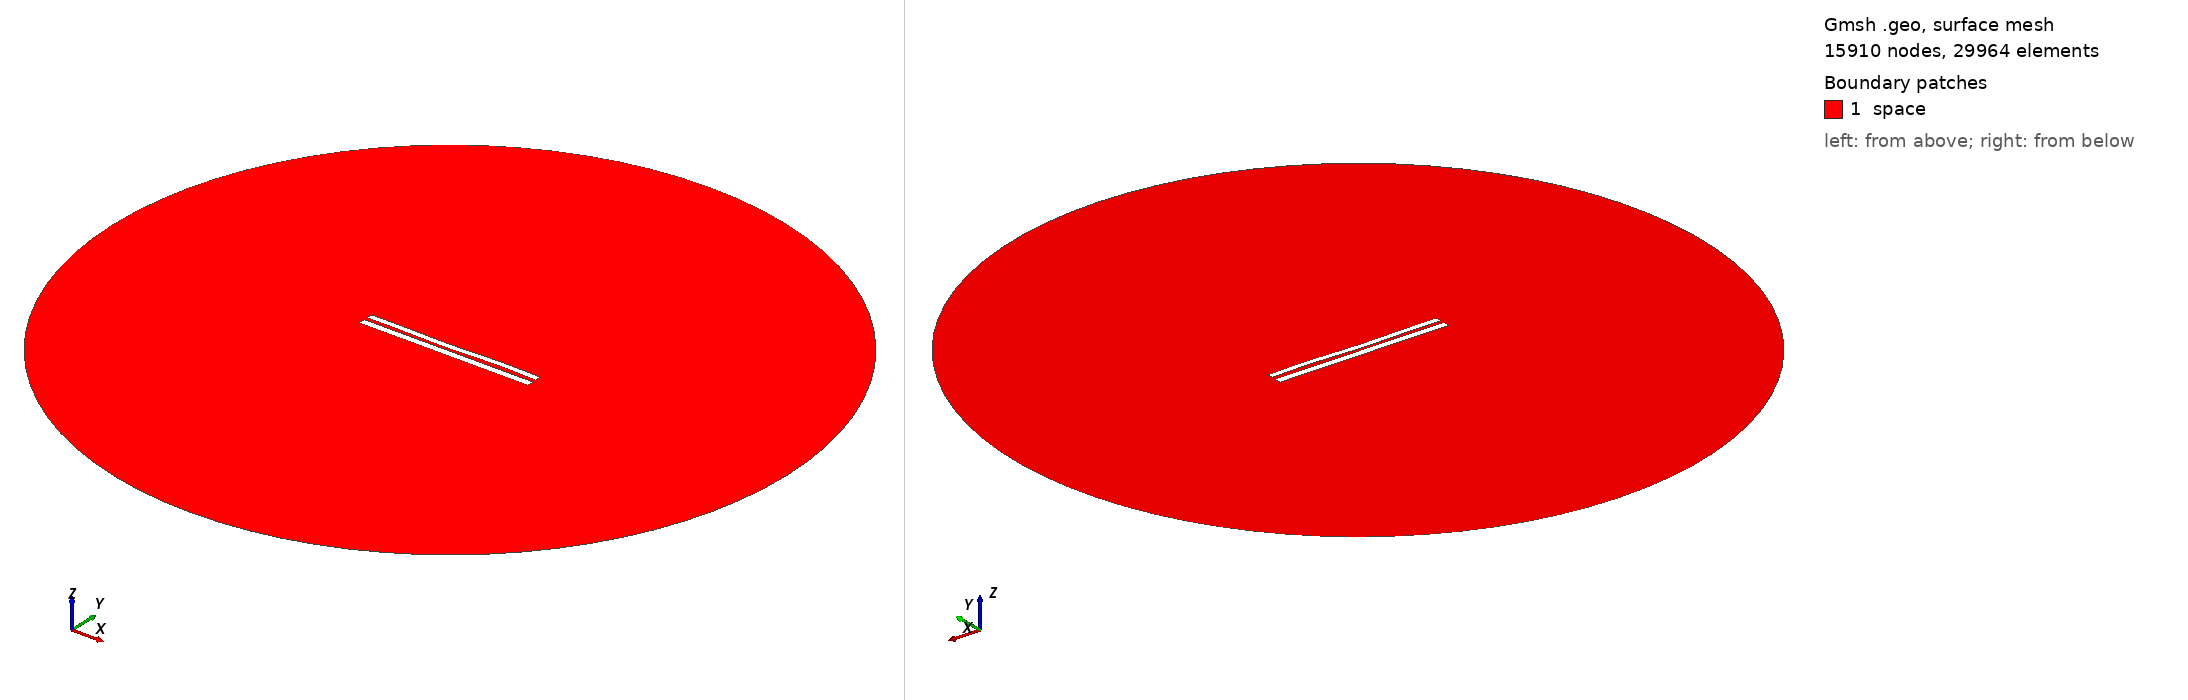

Gmsh geometry script, surface-meshed: 15910 nodes, 29964 surface elements. Boundary patches (legend numbers): 1 space. Left view from above one corner, right view from below the opposite corner. Legend entries are the model's physical surfaces. The drawing asked Gmsh for element sizes between 1% and 20% of the model's largest extent; the script's own settings can give other sizes.

=== 1029.geo (drawn) ===
//---------------------------------------
// Geometry kernel
//---------------------------------------

SetFactory("OpenCASCADE");



//---------------------------------------
// Parameters of the geometry
//---------------------------------------

// Overetch of the upper plate
overetch = 0.25;

// Distance between the plates
distance = 2.0;

// Discretization over the x axis (for the deformation)
nx = 50; 

// Length of the plate
L = 100 - overetch; 

// Number of modes
n = 4; 

// 1st mode coefficient
coeff(1) = 0.15;
beta(1) = 0.596864 * 3.1415926535 / L;

// 2nd mode coefficient
coeff(2) = -0.15;
beta(2) = 1.49418 * 3.1415926535 / L;

// 3rd mode coefficient
coeff(3) = -0.15;
beta(3) = 2.50025 * 3.1415926535 / L;

// 4th mode coefficient
coeff(4) = 0.15;
beta(4) = 3.49999 * 3.1415926535 / L;



//---------------------------------------
// Upper plate (deformed rectangle)
//---------------------------------------

// Coordiantes of the upper plate
xmin = -50;
xmax = 50 - overetch;

// Height of the upper plate
yheight = 4 - 2 * overetch;

// Indexes of the points
UpperID[] = {};
LowerID[] = {};
LeftID[] = {};
RightID[] = {};

// Point index
p = 1;

// Horizontal edges
For i In {1:nx}
    x = xmin + (i-1)*(xmax - xmin)/(nx-1);

    y_bottom = distance / 2 + overetch;
    For j In {1:n}
        C = (Cosh(beta(j)*L) + Cos(beta(j)*L)) / (Sinh(beta(j)*L) + Sin(beta(j)*L));
        y_bottom  = y_bottom + coeff(j) * (Cosh(beta(j)*(x+50)) - Cos(beta(j)*(x+50)) - C * (Sinh(beta(j)*(x+50)) - Sin(beta(j)*(x+50))));
    EndFor

    y_top = y_bottom + yheight;

    Point(p) = {x, y_top, 0, 1.0};
    UpperID[i] = p;
    p = p + 1;

    Point(p) = {x, y_bottom, 0, 1.0};
    LowerID[i] = p;
    p = p + 1;
EndFor

// Create point lists
UpperPts[] = {}; LowerPts[] = {};
For i In {1:nx}
  UpperPts[] += {UpperID[i]};
  LowerPts[] += {LowerID[i]};
EndFor

// Build splines
Spline(1) = {UpperPts[]};
Spline(2) = {LowerPts[]};
Line(3) = {LowerPts[nx-1], UpperPts[nx-1]};
Line(4) = {LowerPts[0], UpperPts[0]};

// Build the plane surface
Curve Loop(1) = {2, 3, -1, -4};
Plane Surface(1) = {1};



//---------------------------------------
// Lower plate (rectangle)
//---------------------------------------

// Vertices
Point(1001) = {-50, -1, 0, 1.0};
Point(1002) = { 50, -1, 0, 1.0};
Point(1003) = { 50,  -5, 0, 1.0};
Point(1004) = {-50,  -5, 0, 1.0};

// Edges
Line(5) = {1001, 1002};
Line(6) = {1002, 1003};
Line(7) = {1003, 1004};
Line(8) = {1004, 1001};

// Plane surface
Line Loop(2) = {5, 6, 7, 8};
Plane Surface(2) = {2}; 



//---------------------------------------
// Outer (fictious) boundary
//---------------------------------------

// Points
Point(1005) = {0, 0, 0};       // Center
Point(1006) = {200, 0, 0};     // Start point
Point(1007) = {0, 200, 0};     // 90 degrees
Point(1008) = {-200, 0, 0};    // 180 degrees
Point(1009) = {0, -200, 0};    // 270 degrees

// Circle arcs (each needs start, center, end)
Circle(9) = {1006, 1005, 1007};
Circle(10) = {1007, 1005, 1008};
Circle(11) = {1008, 1005, 1009};
Circle(12) = {1009, 1005, 1006};

// Plane surface for the entire domain
Curve Loop(3) = {9, 10, 11, 12};
Surface(3) = {3};

// Subtract the plates from the whole domain to obtain the actual domain where we want to solve the equations
BooleanDifference{ Surface{3}; Delete; }{ Surface{1}; Surface{2}; Delete; }




//---------------------------------------
// Transfinite Lines/Curves
//---------------------------------------

// Set the number of points on the boundaries
r = 12;
d = 0.15;

// Plates
Transfinite Curve {1} = 50*r/4 Using Progression 1;
Transfinite Line {2} = 50*r Using Progression 1;
Transfinite Curve {3, 4} = 2*r Using Progression 1+d;
Transfinite Line {5} = 50*r Using Progression 1;
Transfinite Line {7} = 50*r/4 Using Progression 1;
Transfinite Line {6} = 2*r Using Progression 1+d;
Transfinite Line {8} = 2*r Using Progression 1-d;

// Outer boundary
Transfinite Line {9, 10, 11, 12} = 20 Using Progression 1;



//---------------------------------------
// Physical groups
//---------------------------------------                

// Physical curves (boundaries)
Physical Line("force_segment", 10) = {2};
Physical Line("upper_plate", 11) = {1, 3, 4};
Physical Line("lower_plate", 12) = {5, 6, 7, 8};
Physical Line("boundary", 20) = {9, 10, 11, 12};

// Physical Surfaces
Physical Surface("space", 30) = {3};



//---------------------------------------
// 6. Generate the Mesh
//---------------------------------------

// 2D mesh generation
Mesh 2;
